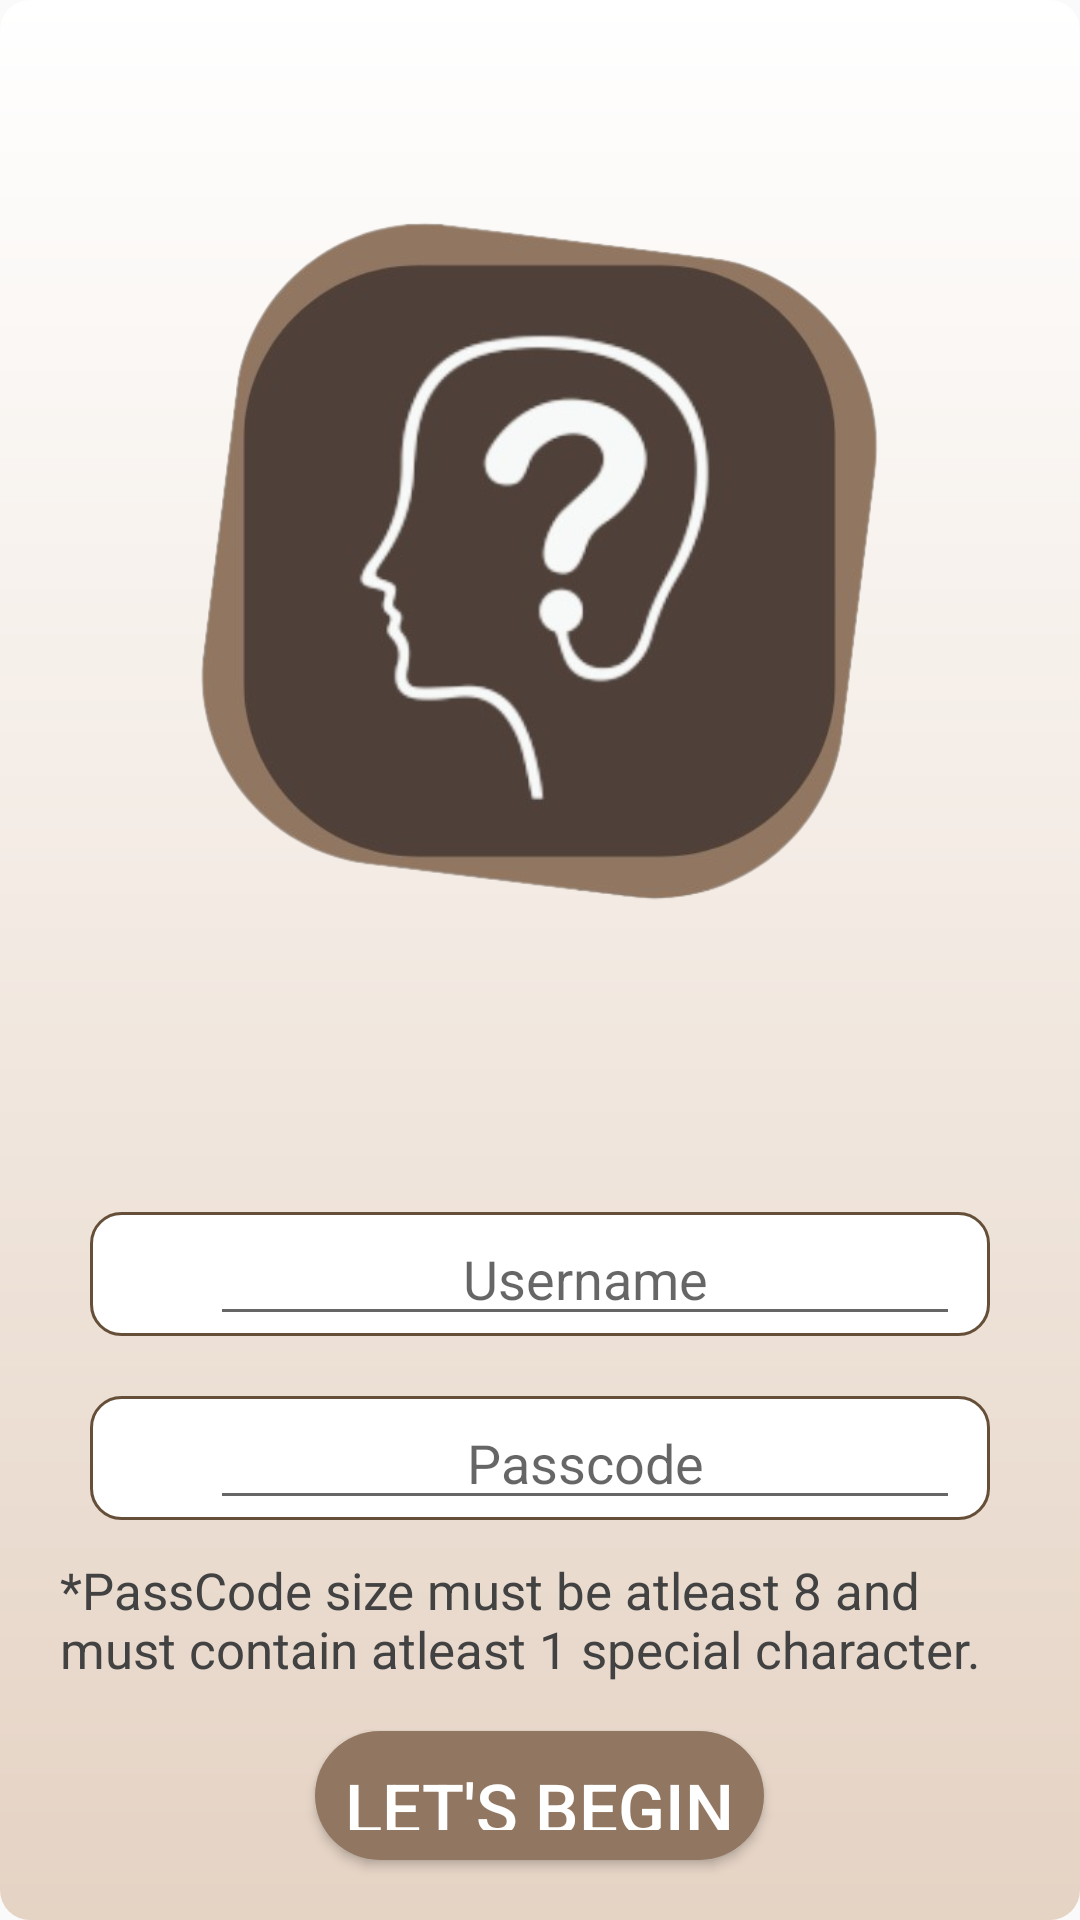

This screen was rendered from an Android layout file. Write that file and the resources it references.
<!-- AndroidManifest.xml: application theme AppThemeNoAction -->
<!-- res/layout/activity_set_user.xml -->
<?xml version="1.0" encoding="utf-8"?>
<LinearLayout xmlns:android="http://schemas.android.com/apk/res/android"
    xmlns:app="http://schemas.android.com/apk/res-auto"
    xmlns:tools="http://schemas.android.com/tools"
    android:layout_width="match_parent"
    android:layout_height="match_parent"
    android:background="@drawable/lightformain"
    android:gravity="center_horizontal"

    android:orientation="vertical"
    tools:context=".activity.SetUserActivity">


    <ImageView
        android:layout_marginTop="70dp"
        android:layout_width="257dp"
        android:layout_height="234dp"
        app:srcCompat="@drawable/lg_1" />


    <LinearLayout
        android:layout_marginTop="100dp"
        android:layout_width="300dp"
        android:layout_height="wrap_content"
        android:orientation="horizontal"
        android:background="@drawable/rounded_border"
        android:gravity="center"
        android:paddingLeft="10dp"
        android:paddingRight="10dp"
        >
        <ImageView
            android:layout_width="30dp"
            android:layout_height="30dp"
            android:text="RateMood"
            app:srcCompat="@drawable/user_icon" />
        <EditText
            android:id="@+id/editTextName"
            android:layout_width="match_parent"
            android:layout_height="wrap_content"
            android:inputType="text"
            android:hint="Username"
            android:gravity="center"
            android:textColor="#664F38"
            android:digits="abcdefghijklmnopqrstuvwxyzABCDEFGHIJKLMNOPQRSTUVWXYZ1234567890"
            />


    </LinearLayout>








    <LinearLayout
        android:layout_marginTop="20dp"
        android:layout_width="300dp"
        android:layout_height="wrap_content"
        android:orientation="horizontal"
        android:background="@drawable/rounded_border"
        android:gravity="center"
        android:paddingLeft="10dp"
        android:paddingRight="10dp">
        <ImageView
            android:layout_width="30dp"
            android:layout_height="30dp"
            android:text="RateMood"
            app:srcCompat="@drawable/pass_icon" />
        <EditText
            android:id="@+id/editTextPasscode"
            android:layout_width="match_parent"
            android:layout_height="wrap_content"
            android:inputType="textPassword"
            android:hint="Passcode"
            android:gravity="center"
            android:textColor="@color/black"/>


    </LinearLayout>


    <LinearLayout
        android:layout_width="wrap_content"
        android:layout_height="wrap_content"
        android:orientation="horizontal"
        android:layout_marginTop="12dp"
        android:layout_marginLeft="20dp"
        android:layout_marginRight="20dp"
        android:gravity="center">
    <TextView

        android:id="@+id/passCodeGuide_text"
        android:layout_width="wrap_content"
        android:layout_height="wrap_content"

        android:text="*PassCode size must be atleast 8 and must contain atleast 1 special character."
        android:textColor="@color/cardview_dark_background"
        android:textSize="17sp" />
    </LinearLayout>










    <TextView
        android:id="@+id/errorText"
        android:layout_width="wrap_content"
        android:layout_height="wrap_content"
        android:layout_marginTop="16dp"
        android:text="Error Message"
        android:textColor="@color/color_one"
       android:visibility="gone"/>


    <Button
        android:id="@+id/btnLogInUser"
        android:layout_width="wrap_content"
        android:layout_height="wrap_content"
        android:layout_marginTop="16dp"
        android:text="Let's Begin"
        android:textSize="23sp"
        android:padding="10dp"
        android:background="@drawable/round_gradient"
        android:textColor="@color/white"
        android:layout_marginBottom="20dp"
        />



</LinearLayout>
<!-- resources referenced by this layout -->
<resources>
  <color name="black">#FF000000</color>
  <color name="color_one">#fb7268</color>
  <color name="white">#FFFFFFFF</color>
  <!-- drawable lg_1: png bitmap (drawable, 134441 bytes) -->
  <!-- drawable lightformain (drawable) -->
  <?xml version="1.0" encoding="utf-8"?>
  <shape xmlns:android="http://schemas.android.com/apk/res/android">
      <corners android:radius="10dp"/>
  
      <gradient
          android:angle="10"
          android:endColor="#e5d3c4"
          android:startColor="#FFFFFF"
          android:type="linear" />
  
  </shape>
  <!-- drawable round_gradient (drawable) -->
  <?xml version="1.0" encoding="utf-8"?>
  <shape xmlns:android="http://schemas.android.com/apk/res/android">
      <corners android:radius="500dp"/>
      <gradient
          android:angle="180"
          android:endColor="#917661"
          android:startColor="#917661" />
  </shape>
  <!-- drawable rounded_border (drawable) -->
  <?xml version="1.0" encoding="utf-8"?>
  <shape xmlns:android="http://schemas.android.com/apk/res/android">
      <corners android:radius="10dp"/>
      <solid android:color="#ffff"/>
      <stroke
          android:width="1dp"
          android:color="#664F38" />
  
  
  </shape>
  <style name="AppThemeNoAction" parent="Theme.AppCompat.Light.NoActionBar">
      </style>
</resources>
